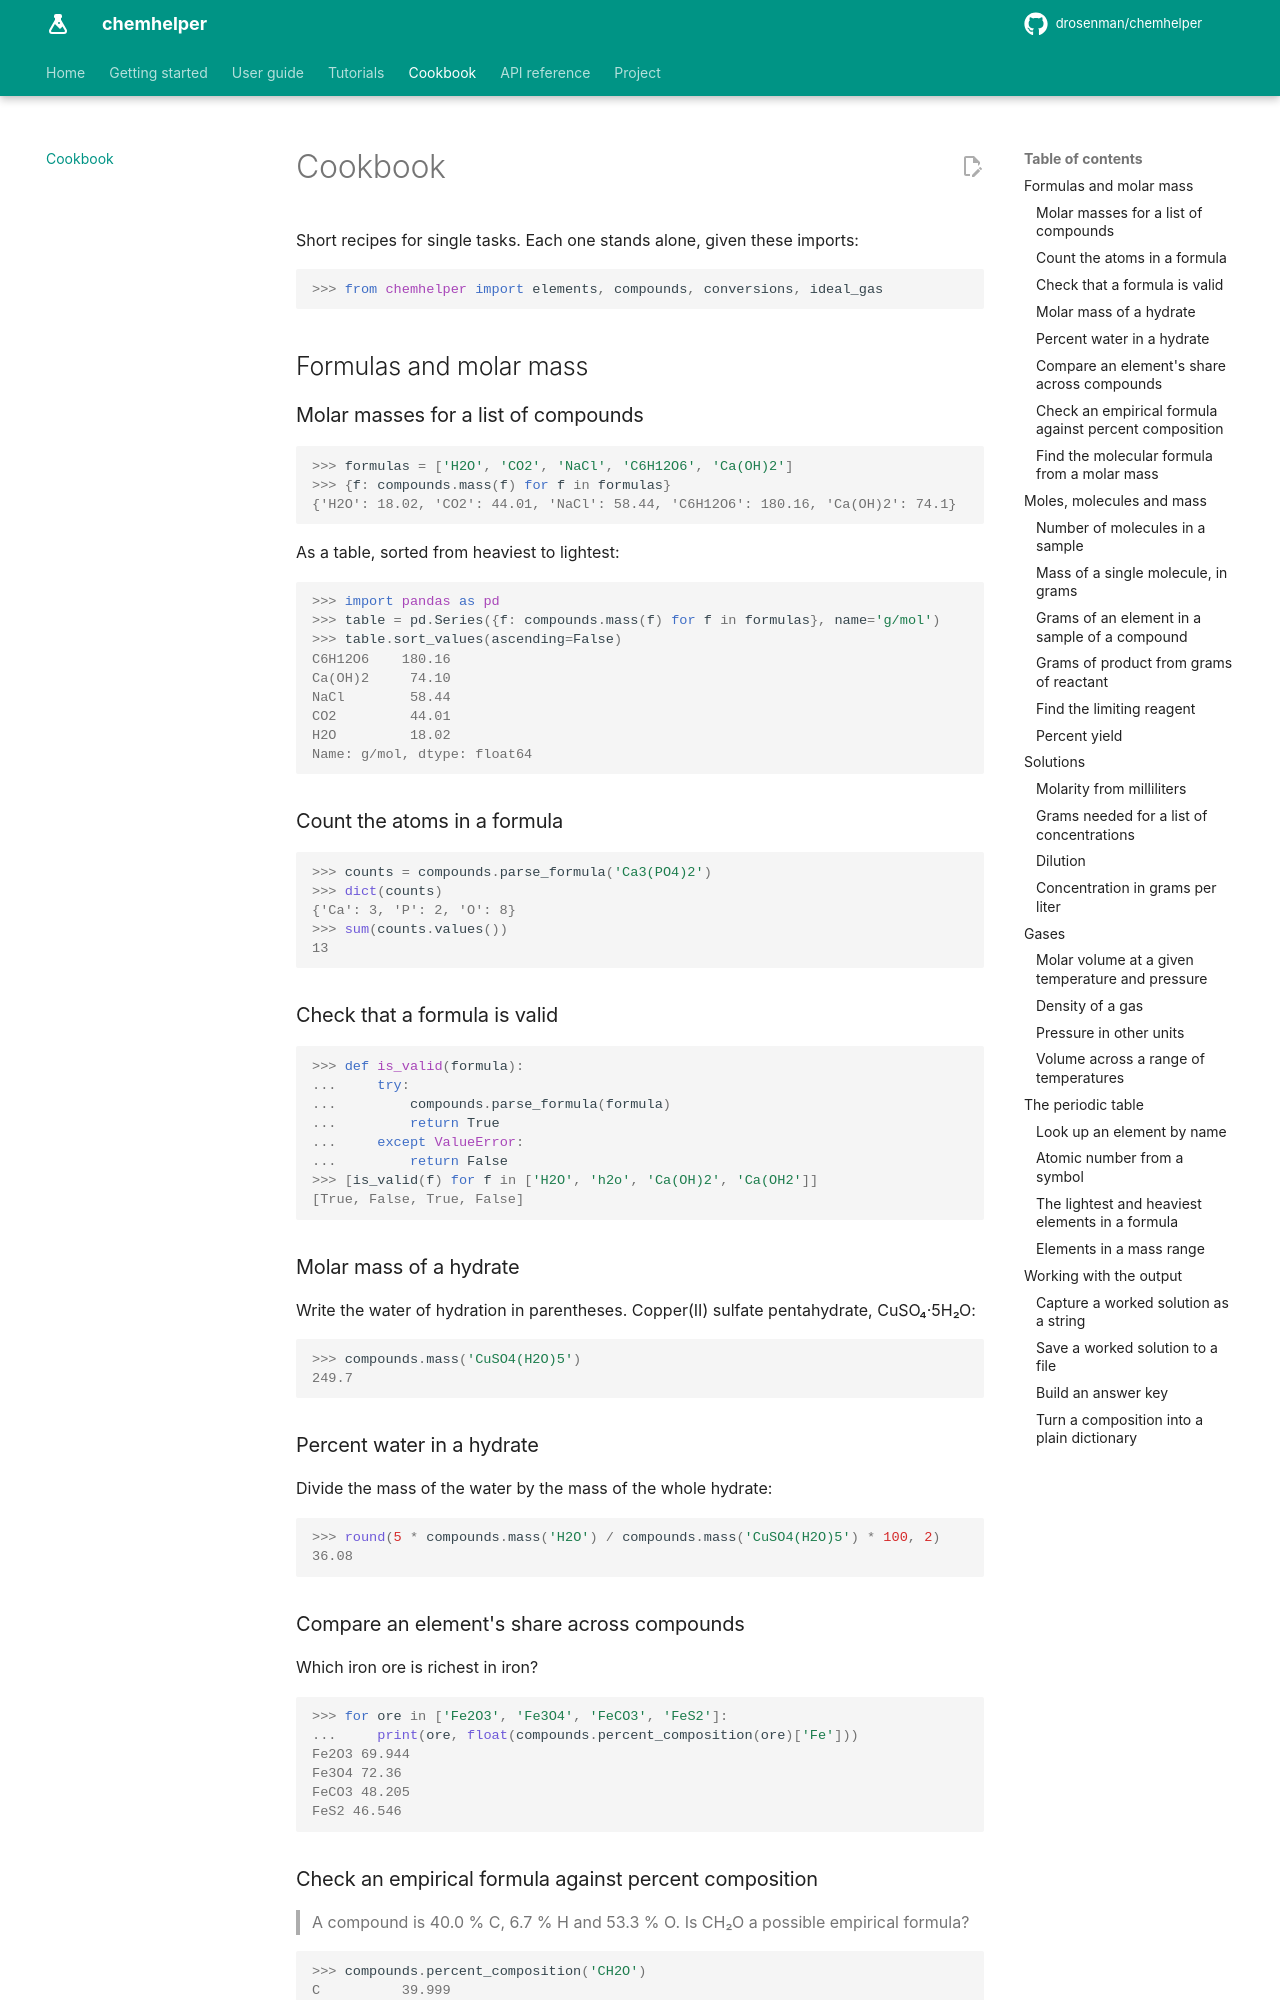

repository: DRosenman/chemhelper · page: cookbook/index.html · generator: mkdocs

# Cookbook

Short recipes for single tasks. Each one stands alone, given these imports:

```pycon
>>> from chemhelper import elements, compounds, conversions, ideal_gas
```

## Formulas and molar mass

### Molar masses for a list of compounds

```pycon
>>> formulas = ['H2O', 'CO2', 'NaCl', 'C6H12O6', 'Ca(OH)2']
>>> {f: compounds.mass(f) for f in formulas}
{'H2O': 18.02, 'CO2': 44.01, 'NaCl': 58.44, 'C6H12O6': 180.16, 'Ca(OH)2': 74.1}
```

As a table, sorted from heaviest to lightest:

```pycon
>>> import pandas as pd
>>> table = pd.Series({f: compounds.mass(f) for f in formulas}, name='g/mol')
>>> table.sort_values(ascending=False)
C6H12O6    180.16
Ca(OH)2     74.10
NaCl        58.44
CO2         44.01
H2O         18.02
Name: g/mol, dtype: float64
```

### Count the atoms in a formula

```pycon
>>> counts = compounds.parse_formula('Ca3(PO4)2')
>>> dict(counts)
{'Ca': 3, 'P': 2, 'O': 8}
>>> sum(counts.values())
13
```

### Check that a formula is valid

```pycon
>>> def is_valid(formula):
...     try:
...         compounds.parse_formula(formula)
...         return True
...     except ValueError:
...         return False
>>> [is_valid(f) for f in ['H2O', 'h2o', 'Ca(OH)2', 'Ca(OH2']]
[True, False, True, False]
```

### Molar mass of a hydrate

Write the water of hydration in parentheses. Copper(II) sulfate pentahydrate,
CuSO₄·5H₂O:

```pycon
>>> compounds.mass('CuSO4(H2O)5')
249.7
```

### Percent water in a hydrate

Divide the mass of the water by the mass of the whole hydrate:

```pycon
>>> round(5 * compounds.mass('H2O') / compounds.mass('CuSO4(H2O)5') * 100, 2)
36.08
```

### Compare an element's share across compounds

Which iron ore is richest in iron?

```pycon
>>> for ore in ['Fe2O3', 'Fe3O4', 'FeCO3', 'FeS2']:
...     print(ore, float(compounds.percent_composition(ore)['Fe']))
Fe2O3 69.944
Fe3O4 72.36
FeCO3 48.205
FeS2 46.546
```
